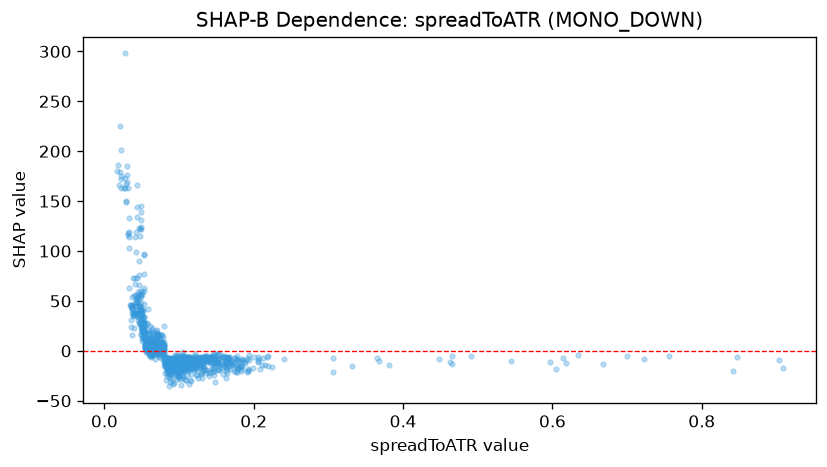

The file beside this chart, header and first rows:
feature_value, shap_value
0.3065, -7.372
0.0888, -11.73
0.0972, -21.9
0.0972, -10.3
0.0654, 7.503
0.0958, -8.137
0.0884, -24.26
0.0742, 2.61
0.091, -8.125
0.1252, -11.46
0.1366, -6.932
0.0966, -11.71
0.0706, 1.347
0.1305, -9.709
0.1165, -8.523
0.1009, -7.388
0.1057, -10.35
0.0609, 5.979
0.0878, -12.12
0.0936, -12.72
0.0614, 7.757
0.0894, -9.914
0.1026, -14.75
0.1123, -8.332
0.0892, -8.354
0.1323, -8.658
0.0899, -19.91
0.0554, 5.716
0.1232, -17.36
0.1013, -9.799
0.0876, -7.59
0.1074, -8.38
0.098, -12.32
0.1173, -5.695
0.0716, 4.188
0.0795, 2.732
0.2129, -7.497
0.1671, -9.633
0.1532, -13.93
0.154, -19.01
0.1335, -8.963
0.0836, -6.553
0.1022, -9.939
0.1816, -16.31
0.0783, 3.218
0.0977, -9.494
0.0868, -9.679
0.1528, -4.495
0.1522, -8.781
0.163, -10.22
0.1611, -11.56
0.101, -5.988
0.1299, -11.64
0.1162, -10.78
0.0909, -13.88
0.1201, -17.85
0.0635, -4.092
0.1497, -10.02
0.1468, -7.172
0.1832, -20.67
... 1,088 more rows
